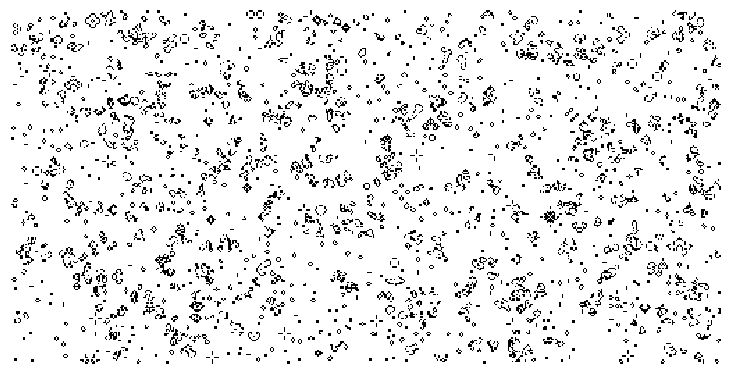

Generate this figure with matplotlib: (Note: this script raises an exception after producing the figure.)
#!/usr/bin/env python3
# -*- coding: utf-8 -*-
# -----------------------------------------------------------------------------
# Copyright INRIA
# Contributors: Nicolas P. Rougier ([email redacted])
#
# DANA is a computing framework for the simulation of distributed,
# asynchronous, numerical and adaptive models.
#
# This software is governed by the CeCILL license under French law and abiding
# by the rules of distribution of free software. You can use, modify and/ or
# redistribute the software under the terms of the CeCILL license as circulated
# by CEA, CNRS and INRIA at the following URL
# http://www.cecill.info/index.en.html.
#
# As a counterpart to the access to the source code and rights to copy, modify
# and redistribute granted by the license, users are provided only with a
# limited warranty and the software's author, the holder of the economic
# rights, and the successive licensors have only limited liability.
#
# In this respect, the user's attention is drawn to the risks associated with
# loading, using, modifying and/or developing or reproducing the software by
# the user in light of its specific status of free software, that may mean that
# it is complicated to manipulate, and that also therefore means that it is
# reserved for developers and experienced professionals having in-depth
# computer knowledge. Users are therefore encouraged to load and test the
# software's suitability as regards their requirements in conditions enabling
# the security of their systems and/or data to be ensured and, more generally,
# to use and operate it in the same conditions as regards security.
#
# The fact that you are presently reading this means that you have had
# knowledge of the CeCILL license and that you accept its terms.
# -----------------------------------------------------------------------------
import matplotlib
import numpy as np
import matplotlib.pyplot as plt

def iterate(Z):
    N = (Z[0:-2,0:-2] + Z[0:-2,1:-1] + Z[0:-2,2:] +
         Z[1:-1,0:-2]                + Z[1:-1,2:] +
         Z[2:  ,0:-2] + Z[2:  ,1:-1] + Z[2:  ,2:])
    birth = (N==3) & (Z[1:-1,1:-1]==0)
    survive = ((N==2) | (N==3)) & (Z[1:-1,1:-1]==1)
    Z[...] = 0
    Z[1:-1,1:-1][birth | survive] = 1
    return Z


Z = np.random.randint(0,2,(256,512))
for i in range(100):
    iterate(Z)

size = np.array(Z.shape)
dpi = 72.0
figsize= size[1]/float(dpi),size[0]/float(dpi)
fig = plt.figure(figsize=figsize, dpi=dpi, facecolor="white")
fig.add_axes([0.0, 0.0, 1.0, 1.0], frameon=False)
plt.imshow(Z,interpolation='nearest', cmap=plt.cm.gray_r)
plt.xticks([]), plt.yticks([])
plt.savefig('../figures/game-of-life-big.png', dpi=dpi)
plt.show()
